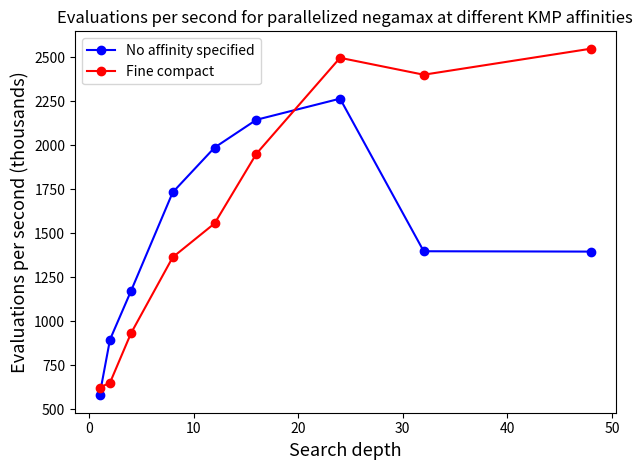

The script that saved this image:
import numpy as np
import matplotlib.pyplot as plt
# measurements from new negamax with correct board copy
# all from start and depth 4

threads = np.array([1, 2, 4, 8, 12, 16, 24, 32, 48])

evalrate_std = np.array([580, 897, 1172, 1734, 1988, 2146, 2266, 1399, 1397])
evaluate_compact_fine = np.array([624, 652, 932, 1365, 1557, 1953, 2498, 2402, 2550])
evaluate_scatetr_fine = np.array([])

fig, ax1 = plt.subplots()

ax1.set_xlabel("Search depth", fontsize=13)
ax1.set_ylabel("Evaluations per second (thousands)", fontsize=13)
ax1.set_title("Evaluations per second for parallelized negamax at different KMP affinities")
# ax1.set_xlim([0,49])
# ax1.set_ylim([0,30])
# plt.xticks(range(2,6))

plt.plot(threads, evalrate_std, '-bo', label='No affinity specified')
plt.plot(threads, evaluate_compact_fine, '-ro', label='Fine compact')
plt.legend()
# plt.grid()
plt.tight_layout()
plt.show()
# plt.savefig('Group2_ASS4.3_first_touch.png')